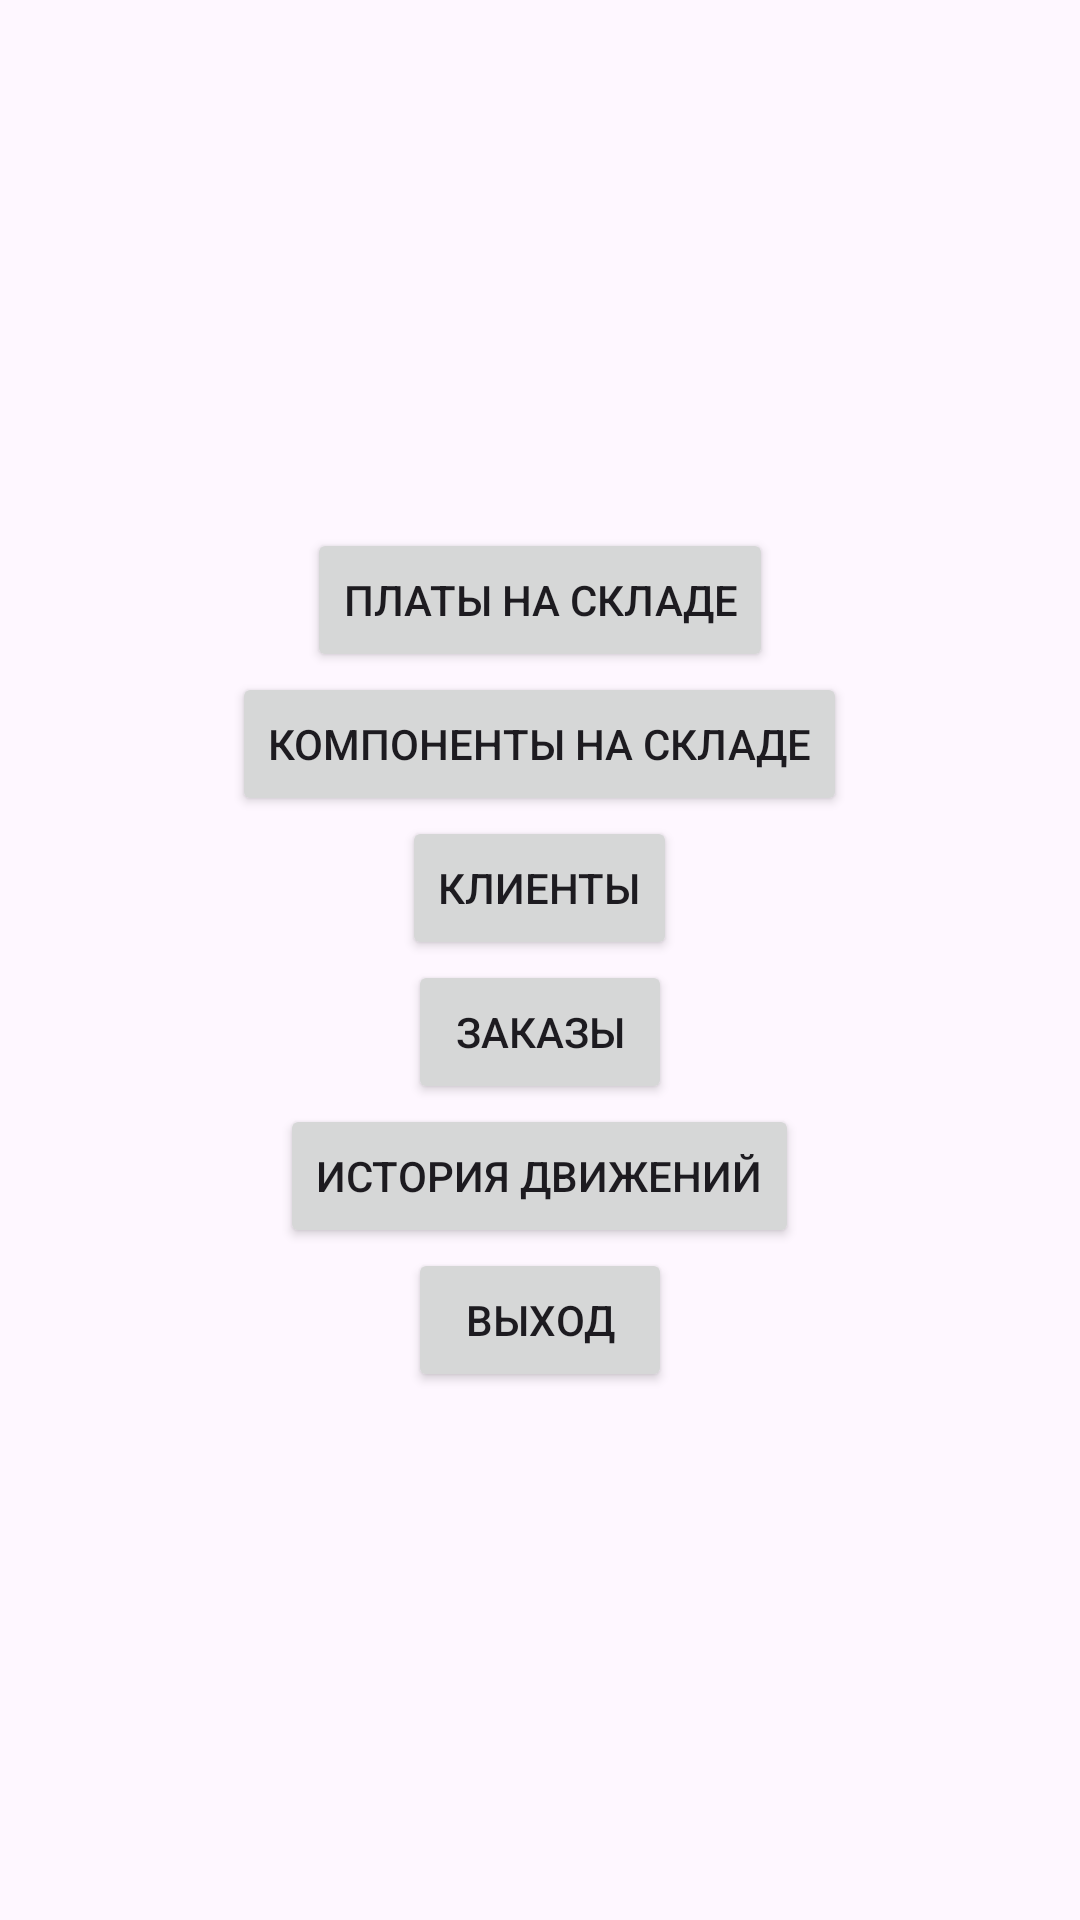

Produce the Android XML layout that renders to this screen, including the resource entries it uses.
<!-- AndroidManifest.xml: application theme Theme.CircuitBoardWarehouse -->
<!-- res/layout/activity_main.xml -->
<?xml version="1.0" encoding="utf-8"?>
<LinearLayout xmlns:android="http://schemas.android.com/apk/res/android"
    xmlns:tools="http://schemas.android.com/tools"
    android:id="@+id/main"
    android:layout_width="match_parent"
    android:layout_height="match_parent"
    tools:context=".activity.MainActivity"
    android:orientation="vertical"
    android:gravity="center_vertical|center_horizontal">

    <Button
        android:id="@+id/circuits_list_button"
        android:layout_width="wrap_content"
        android:layout_height="wrap_content"
        android:text="@string/circuits_list_button"
        />

    <Button
        android:id="@+id/components_list_button"
        android:layout_width="wrap_content"
        android:layout_height="wrap_content"
        android:text="@string/components_list_button"
        />

    <Button
        android:id="@+id/clients_list_button"
        android:layout_width="wrap_content"
        android:layout_height="wrap_content"
        android:text="@string/clients_list_button"
        />

    <Button
        android:id="@+id/orders_list_button"
        android:layout_width="wrap_content"
        android:layout_height="wrap_content"
        android:text="@string/orders_list_button"
        />

    <Button
        android:id="@+id/movements_button"
        android:layout_width="wrap_content"
        android:layout_height="wrap_content"
        android:text="@string/movements_button"
        />

    <Button
        android:id="@+id/exit_button"
        android:layout_width="wrap_content"
        android:layout_height="wrap_content"
        android:text="@string/exit_button"
        />

</LinearLayout>
<!-- resources referenced by this layout -->
<resources>
  <string name="circuits_list_button">Платы на складе</string>
  <string name="clients_list_button">Клиенты</string>
  <string name="components_list_button">Компоненты на складе</string>
  <string name="exit_button">Выход</string>
  <string name="movements_button">История движений</string>
  <string name="orders_list_button">Заказы</string>
  <style name="Theme.CircuitBoardWarehouse" parent="Base.Theme.CircuitBoardWarehouse" />
  <style name="Base.Theme.CircuitBoardWarehouse" parent="Theme.Material3.DayNight.NoActionBar">
          
          
      </style>
</resources>
